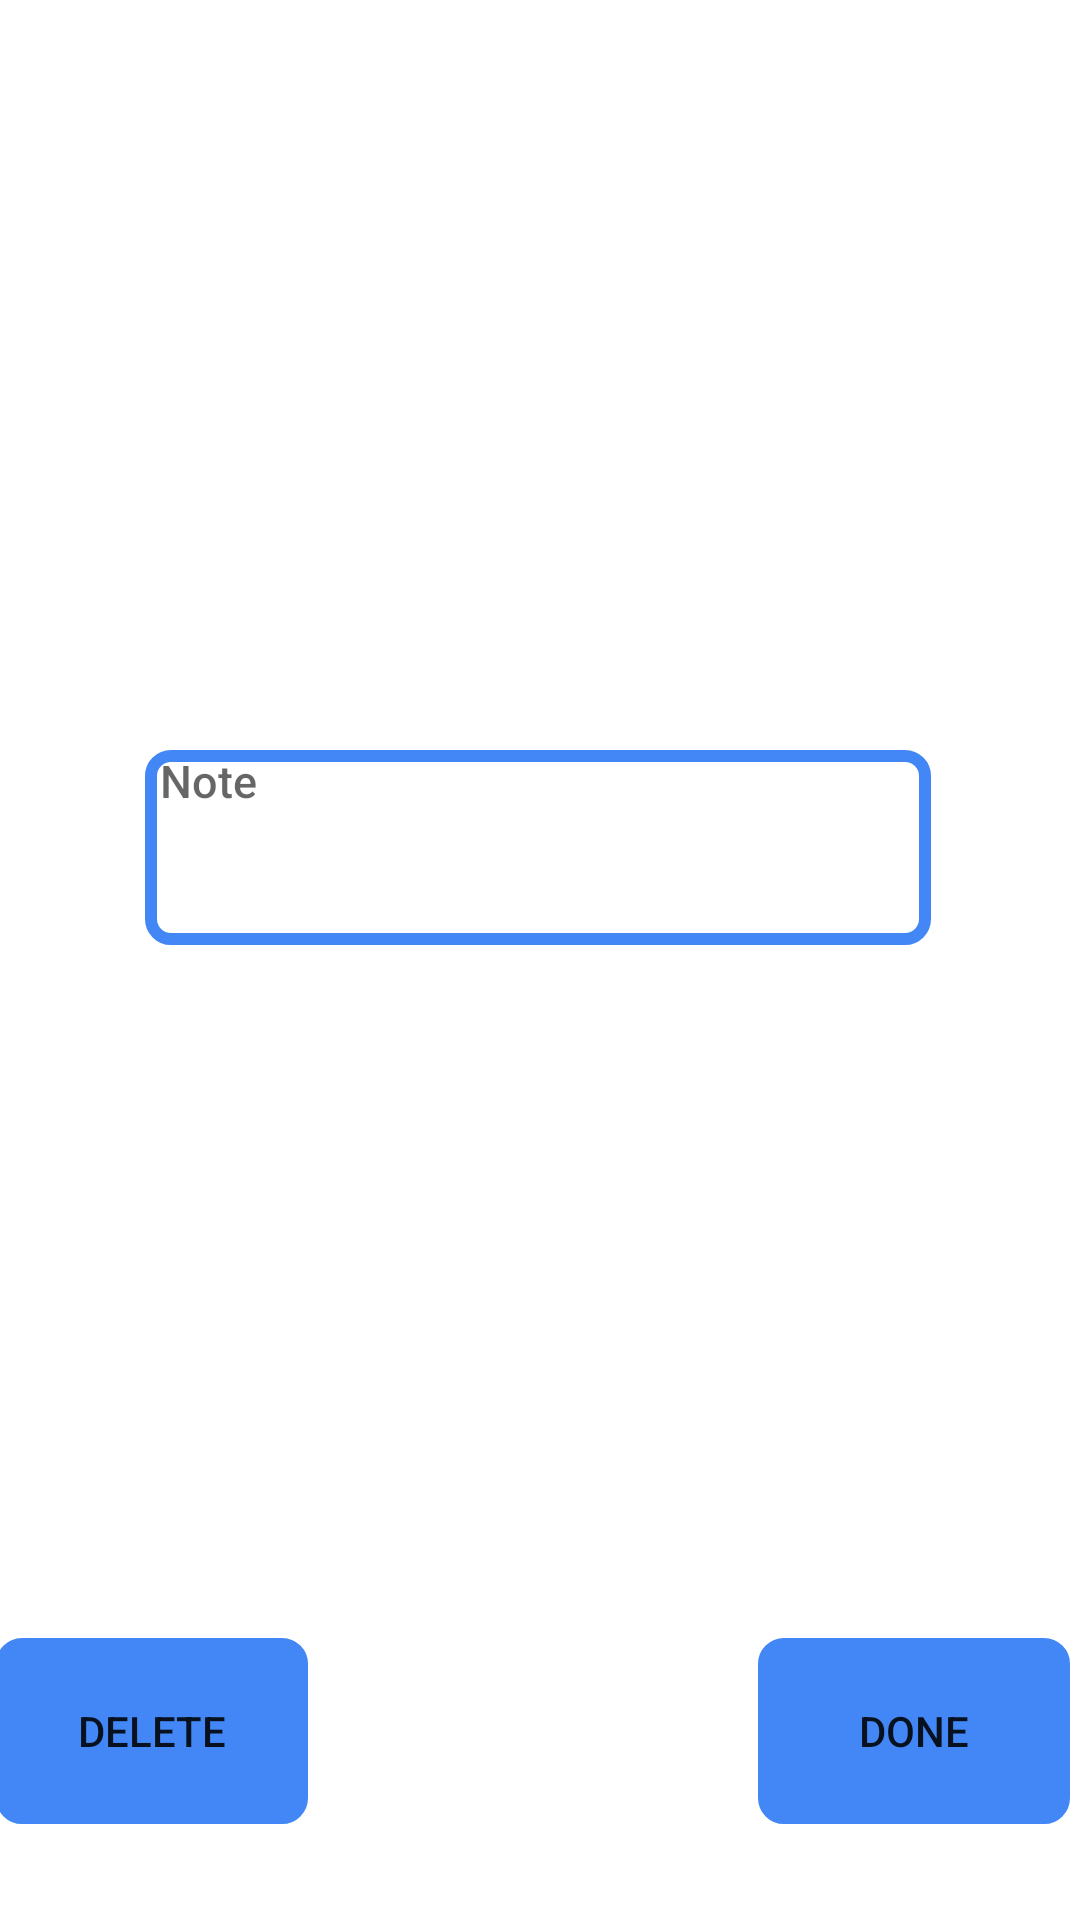

The Android layout XML behind this screen, and the referenced resources:
<!-- AndroidManifest.xml: application theme Theme.NoteTakingApp -->
<!-- res/layout/activity_edit.xml -->
<?xml version="1.0" encoding="utf-8"?>
<androidx.constraintlayout.widget.ConstraintLayout xmlns:android="http://schemas.android.com/apk/res/android"

    xmlns:app="http://schemas.android.com/apk/res-auto"
    xmlns:tools="http://schemas.android.com/tools"
    android:layout_width="match_parent"
    android:layout_height="match_parent"
    android:layerType="software"
    tools:context=".edit">

    <EditText

        android:id="@+id/title2"
        android:layout_width="wrap_content"
        android:layout_height="wrap_content"
        android:layout_marginTop="264dp"
        android:layout_marginBottom="40dp"

        android:backgroundTint="@color/blue"
        android:ems="10"

        android:background="@drawable/backforedit"

        android:gravity="center"
        android:hint="@string/title"
        android:inputType="textMultiLine"
        android:lines="2"
        android:textAlignment="center"
        android:textSize="20sp"

        android:textStyle="bold"
        app:layout_constraintBottom_toTopOf="@+id/Textedit"
        app:layout_constraintEnd_toEndOf="parent"
        app:layout_constraintHorizontal_bias="0.497"
        app:layout_constraintStart_toStartOf="parent"
        app:layout_constraintTop_toTopOf="parent"
        app:layout_constraintVertical_bias="0.89"
        tools:ignore="RtlCompat" />

    <EditText
        android:id="@+id/Textedit"
        android:layout_width="262dp"
        android:layout_height="65dp"
        android:layout_marginEnd="2dp"
        android:background="@drawable/back"
        android:ems="10"
        android:fontFamily="sans-serif-medium"
        android:gravity="top|left"
        android:hint="@string/note"
        android:inputType="textCapSentences|textMultiLine"
        android:maxLength="2000"
        android:maxLines="200000"
        android:minLines="3"
        android:paddingLeft="5dp"
        android:textSize="15sp"
        android:backgroundTint="@color/blue"

        app:layout_constraintBottom_toBottomOf="parent"
        app:layout_constraintEnd_toEndOf="parent"
        app:layout_constraintHorizontal_bias="0.503"
        app:layout_constraintStart_toStartOf="parent"
        app:layout_constraintTop_toTopOf="parent"
        app:layout_constraintVertical_bias="0.435"
        tools:ignore="MissingConstraints" />

    <Button
        android:id="@+id/delete"
        android:layout_width="104dp"
        android:layout_height="62dp"
        android:layout_marginStart="16dp"
        android:layout_marginTop="177dp"
        android:layout_marginEnd="168dp"
        android:layout_marginBottom="32dp"
        android:text="@string/delete"

        android:background="@drawable/buttonback"

        app:layout_constraintBottom_toBottomOf="parent"
        app:layout_constraintEnd_toStartOf="@+id/done"
        app:layout_constraintStart_toStartOf="parent"
        app:layout_constraintTop_toBottomOf="@+id/Textedit"
        app:layout_constraintVertical_bias="1.0" />

    <Button
        android:id="@+id/done"
        android:layout_width="104dp"
        android:layout_height="62dp"
        android:layout_marginStart="217dp"
        android:layout_marginTop="177dp"
        android:layout_marginEnd="16dp"
        android:layout_marginBottom="32dp"
        android:background="@drawable/buttonback"

        android:text="@string/done"
        app:layout_constraintBottom_toBottomOf="parent"
        app:layout_constraintEnd_toEndOf="parent"
        app:layout_constraintStart_toStartOf="@+id/Textedit"
        app:layout_constraintTop_toBottomOf="@+id/Textedit"
        app:layout_constraintVertical_bias="1.0" />
</androidx.constraintlayout.widget.ConstraintLayout>
<!-- resources referenced by this layout -->
<resources>
  <color name="blue">#4287f5</color>
  <!-- drawable back (drawable) -->
  <?xml version="1.0" encoding="utf-8"?>
  <shape xmlns:android="http://schemas.android.com/apk/res/android">
      
      
      
  
      <solid android:color="#00000000"/>
      <stroke android:width="4dip" android:color="@color/blue" />
      <corners android:radius="20px"></corners>
  
  </shape>
  <!-- drawable backforedit (drawable) -->
  <?xml version="1.0" encoding="utf-8"?>
  <shape xmlns:android="http://schemas.android.com/apk/res/android">
      
      
      
  
      <solid android:color="#00000000"/>
      <stroke android:width="4dp" android:color="@color/blue" />
      <corners android:radius="20px"></corners>
  
  </shape>
  <!-- drawable buttonback (drawable) -->
  <?xml version="1.0" encoding="utf-8"?>
  <shape xmlns:android="http://schemas.android.com/apk/res/android">
      
      
      
      <solid android:color="@color/blue" />
      <stroke android:width="4dip" android:color="@color/blue" />
      <corners android:radius="20px"></corners>
  
  </shape>
  <string name="delete">DELETE</string>
  <string name="done">DONE</string>
  <string name="note">Note</string>
  <string name="title">Title</string>
  <style name="Theme.NoteTakingApp" parent="Theme.MaterialComponents.DayNight.DarkActionBar">
          
          <item name="colorPrimary">@color/blue</item>
          <item name="colorPrimaryVariant">@color/blue</item>
          <item name="colorOnPrimary">@color/white</item>
          
          <item name="colorSecondary">@color/teal_200</item>
          <item name="colorSecondaryVariant">@color/teal_700</item>
          <item name="colorOnSecondary">@color/blue</item>
          
          <item name="android:statusBarColor">?attr/colorPrimaryVariant</item>
          
  
      </style>
  <color name="white">@android:color/white</color>
  <color name="teal_200">#FF03DAC5</color>
  <color name="teal_700">#FF018786</color>
</resources>
